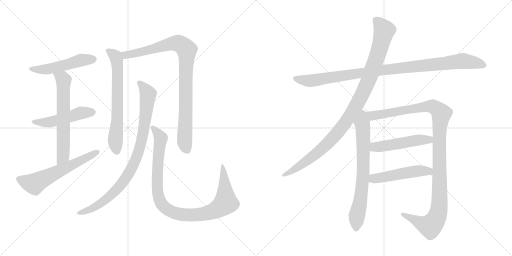
t = 0.00 s
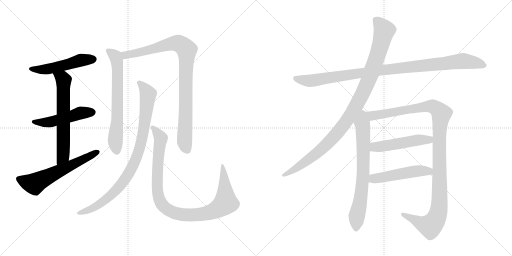
t = 2.45 s
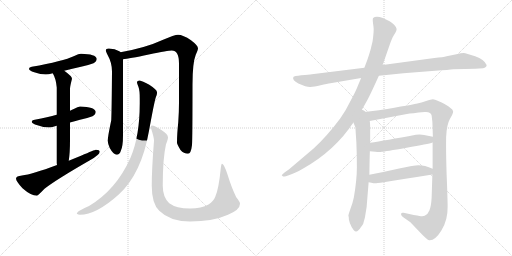
t = 4.89 s
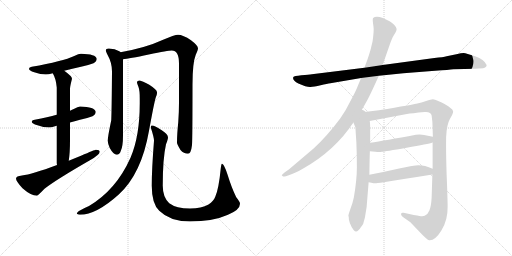
t = 7.34 s
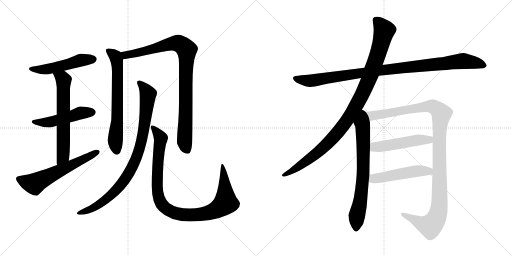
t = 9.79 s
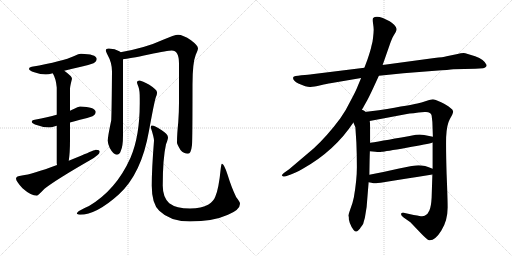
t = 12.23 s

The animated SVG that drew these frames (rendered in a browser with its animation timeline set to each time). Animation: 14 CSS @keyframes rules; one cycle of 12.23 s.

<svg version="1.1" viewBox="0 0 2048 1024" xmlns="http://www.w3.org/2000/svg">
  <g stroke="lightgray" stroke-dasharray="1,1" stroke-width="1" transform="scale(4, 4)">
    <line x1="0" y1="0" x2="256" y2="256"></line>
    <line x1="256" y1="0" x2="0" y2="256"></line>
    <line x1="128" y1="0" x2="128" y2="256"></line>
    <line x1="0" y1="128" x2="256" y2="128"></line>
    <line x1="256" y1="0" x2="512" y2="256"></line>
    <line x1="512" y1="0" x2="256" y2="256"></line>
    <line x1="384" y1="0" x2="384" y2="256"></line>
    <line x1="256" y1="128" x2="512" y2="128"></line>
  </g>
<g transform="scale(1, -1) translate(0, -850)">
   <style type="text/css">
    @keyframes keyframes0 {
      from {
       stroke: black;
       stroke-dashoffset: 512;
       stroke-width: 128;
       }
       63% {
       animation-timing-function: step-end;
       stroke: black;
       stroke-dashoffset: 0;
       stroke-width: 128;
       }
       to {
       stroke: black;
       stroke-width: 1024;
       }
       }
       #make-me-a-hanzi-animation-0 {
         animation: keyframes0 0.666667s both;
         animation-delay: 0.000000s;
         animation-timing-function: linear;
       }
    @keyframes keyframes1 {
      from {
       stroke: black;
       stroke-dashoffset: 498;
       stroke-width: 128;
       }
       62% {
       animation-timing-function: step-end;
       stroke: black;
       stroke-dashoffset: 0;
       stroke-width: 128;
       }
       to {
       stroke: black;
       stroke-width: 1024;
       }
       }
       #make-me-a-hanzi-animation-1 {
         animation: keyframes1 0.655273s both;
         animation-delay: 0.666667s;
         animation-timing-function: linear;
       }
    @keyframes keyframes2 {
      from {
       stroke: black;
       stroke-dashoffset: 638;
       stroke-width: 128;
       }
       67% {
       animation-timing-function: step-end;
       stroke: black;
       stroke-dashoffset: 0;
       stroke-width: 128;
       }
       to {
       stroke: black;
       stroke-width: 1024;
       }
       }
       #make-me-a-hanzi-animation-2 {
         animation: keyframes2 0.769206s both;
         animation-delay: 1.321940s;
         animation-timing-function: linear;
       }
    @keyframes keyframes3 {
      from {
       stroke: black;
       stroke-dashoffset: 605;
       stroke-width: 128;
       }
       66% {
       animation-timing-function: step-end;
       stroke: black;
       stroke-dashoffset: 0;
       stroke-width: 128;
       }
       to {
       stroke: black;
       stroke-width: 1024;
       }
       }
       #make-me-a-hanzi-animation-3 {
         animation: keyframes3 0.742350s both;
         animation-delay: 2.091146s;
         animation-timing-function: linear;
       }
    @keyframes keyframes4 {
      from {
       stroke: black;
       stroke-dashoffset: 675;
       stroke-width: 128;
       }
       69% {
       animation-timing-function: step-end;
       stroke: black;
       stroke-dashoffset: 0;
       stroke-width: 128;
       }
       to {
       stroke: black;
       stroke-width: 1024;
       }
       }
       #make-me-a-hanzi-animation-4 {
         animation: keyframes4 0.799316s both;
         animation-delay: 2.833496s;
         animation-timing-function: linear;
       }
    @keyframes keyframes5 {
      from {
       stroke: black;
       stroke-dashoffset: 931;
       stroke-width: 128;
       }
       75% {
       animation-timing-function: step-end;
       stroke: black;
       stroke-dashoffset: 0;
       stroke-width: 128;
       }
       to {
       stroke: black;
       stroke-width: 1024;
       }
       }
       #make-me-a-hanzi-animation-5 {
         animation: keyframes5 1.007650s both;
         animation-delay: 3.632812s;
         animation-timing-function: linear;
       }
    @keyframes keyframes6 {
      from {
       stroke: black;
       stroke-dashoffset: 906;
       stroke-width: 128;
       }
       75% {
       animation-timing-function: step-end;
       stroke: black;
       stroke-dashoffset: 0;
       stroke-width: 128;
       }
       to {
       stroke: black;
       stroke-width: 1024;
       }
       }
       #make-me-a-hanzi-animation-6 {
         animation: keyframes6 0.987305s both;
         animation-delay: 4.640462s;
         animation-timing-function: linear;
       }
    @keyframes keyframes7 {
      from {
       stroke: black;
       stroke-dashoffset: 1009;
       stroke-width: 128;
       }
       77% {
       animation-timing-function: step-end;
       stroke: black;
       stroke-dashoffset: 0;
       stroke-width: 128;
       }
       to {
       stroke: black;
       stroke-width: 1024;
       }
       }
       #make-me-a-hanzi-animation-7 {
         animation: keyframes7 1.071126s both;
         animation-delay: 5.627767s;
         animation-timing-function: linear;
       }
    @keyframes keyframes8 {
      from {
       stroke: black;
       stroke-dashoffset: 1020;
       stroke-width: 128;
       }
       77% {
       animation-timing-function: step-end;
       stroke: black;
       stroke-dashoffset: 0;
       stroke-width: 128;
       }
       to {
       stroke: black;
       stroke-width: 1024;
       }
       }
       #make-me-a-hanzi-animation-8 {
         animation: keyframes8 1.080078s both;
         animation-delay: 6.698893s;
         animation-timing-function: linear;
       }
    @keyframes keyframes9 {
      from {
       stroke: black;
       stroke-dashoffset: 1046;
       stroke-width: 128;
       }
       77% {
       animation-timing-function: step-end;
       stroke: black;
       stroke-dashoffset: 0;
       stroke-width: 128;
       }
       to {
       stroke: black;
       stroke-width: 1024;
       }
       }
       #make-me-a-hanzi-animation-9 {
         animation: keyframes9 1.101237s both;
         animation-delay: 7.778971s;
         animation-timing-function: linear;
       }
    @keyframes keyframes10 {
      from {
       stroke: black;
       stroke-dashoffset: 716;
       stroke-width: 128;
       }
       70% {
       animation-timing-function: step-end;
       stroke: black;
       stroke-dashoffset: 0;
       stroke-width: 128;
       }
       to {
       stroke: black;
       stroke-width: 1024;
       }
       }
       #make-me-a-hanzi-animation-10 {
         animation: keyframes10 0.832682s both;
         animation-delay: 8.880208s;
         animation-timing-function: linear;
       }
    @keyframes keyframes11 {
      from {
       stroke: black;
       stroke-dashoffset: 1168;
       stroke-width: 128;
       }
       79% {
       animation-timing-function: step-end;
       stroke: black;
       stroke-dashoffset: 0;
       stroke-width: 128;
       }
       to {
       stroke: black;
       stroke-width: 1024;
       }
       }
       #make-me-a-hanzi-animation-11 {
         animation: keyframes11 1.200521s both;
         animation-delay: 9.712890s;
         animation-timing-function: linear;
       }
    @keyframes keyframes12 {
      from {
       stroke: black;
       stroke-dashoffset: 504;
       stroke-width: 128;
       }
       62% {
       animation-timing-function: step-end;
       stroke: black;
       stroke-dashoffset: 0;
       stroke-width: 128;
       }
       to {
       stroke: black;
       stroke-width: 1024;
       }
       }
       #make-me-a-hanzi-animation-12 {
         animation: keyframes12 0.660156s both;
         animation-delay: 10.913411s;
         animation-timing-function: linear;
       }
    @keyframes keyframes13 {
      from {
       stroke: black;
       stroke-dashoffset: 501;
       stroke-width: 128;
       }
       62% {
       animation-timing-function: step-end;
       stroke: black;
       stroke-dashoffset: 0;
       stroke-width: 128;
       }
       to {
       stroke: black;
       stroke-width: 1024;
       }
       }
       #make-me-a-hanzi-animation-13 {
         animation: keyframes13 0.657715s both;
         animation-delay: 11.573567s;
         animation-timing-function: linear;
       }
</style>
<path d="M 324.0 635.5 Q 315.0 635.5 297.0 626.5 Q 252.0 605.5 127.0 583.5 Q 116.0 582.5 116.0 575.5 Q 116.0 568.5 137.0 561.5 Q 163.0 552.5 183.0 552.5 Q 194.0 552.5 211.0 557.5 L 257.0 567.5 Q 284.0 574.5 324.0 583.5 Q 347.0 587.5 374.0 597.5 Q 387.0 604.5 387.0 615.5 Q 384.0 634.5 324.0 635.5 Z" fill="lightgray"></path> 
<path d="M 227.0 391.5 Q 192.0 382.5 139.0 371.5 Q 127.0 370.5 127.0 363.5 Q 127.0 356.5 150.0 349.5 Q 174.0 340.5 196.0 340.5 Q 205.0 340.5 220.0 345.5 Q 223.0 346.5 227.0 347.5 L 280.0 360.5 Q 297.0 365.5 320.0 371.5 Q 343.0 375.5 370.0 385.5 Q 383.0 392.5 383.0 403.5 Q 380.0 422.5 320.0 424.5 Q 312.0 424.5 295.0 414.5 Q 289.0 411.5 280.0 407.5 L 227.0 391.5 Z" fill="lightgray"></path> 
<path d="M 211.0 557.5 Q 224.0 535.5 227.0 500.5 L 227.0 391.5 L 227.0 347.5 L 227.0 199.5 Q 227.0 195.5 228.0 190.5 C 230.0 160.5 271.0 177.5 275.0 207.5 Q 280.0 239.5 280.0 291.5 L 280.0 360.5 L 280.0 407.5 L 280.0 495.5 Q 280.0 504.5 288.0 535.5 Q 288.0 545.5 257.0 567.5 C 233.0 585.5 198.0 584.5 211.0 557.5 Z" fill="lightgray"></path> 
<path d="M 228.0 190.5 Q 128.0 153.5 88.0 148.5 Q 64.0 146.5 64.0 136.5 Q 64.0 125.5 90.0 97.5 Q 124.0 67.5 148.0 67.5 Q 151.0 67.5 178.0 95.5 Q 224.0 131.5 358.0 208.5 Q 399.0 231.5 399.0 243.5 Q 399.0 251.5 383.0 251.5 Q 379.0 251.5 324.0 227.5 Q 299.0 217.5 275.0 207.5 L 228.0 190.5 Z" fill="lightgray"></path> 
<path d="M 435.0 656.5 Q 423.0 656.5 423.0 648.5 Q 423.0 645.5 431.0 629.5 Q 448.0 599.5 448.0 564.5 Q 447.0 421.5 445.0 369.5 Q 431.0 303.5 431.0 287.5 Q 431.0 277.5 439.0 258.5 Q 454.0 231.5 467.0 231.5 Q 478.0 231.5 483.0 246.5 Q 492.0 264.5 492.0 308.5 L 492.0 613.5 C 492.0 635.5 492.0 635.5 482.0 641.5 Q 481.0 643.5 477.0 645.5 Q 461.0 655.5 435.0 656.5 Z" fill="lightgray"></path> 
<path d="M 492.0 613.5 Q 515.0 615.5 595.0 632.5 Q 673.0 648.5 687.0 648.5 Q 716.0 648.5 716.0 596.5 L 716.0 440.5 Q 716.0 404.5 713.0 361.5 Q 708.0 313.5 708.0 279.5 Q 708.0 273.5 722.0 250.5 Q 735.0 235.5 752.0 235.5 Q 764.0 235.5 768.0 270.5 Q 770.0 297.5 770.0 512.5 Q 770.0 599.5 783.0 631.5 Q 792.0 651.5 792.0 656.5 Q 792.0 668.5 764.0 689.5 Q 732.0 711.5 712.0 711.5 Q 699.0 711.5 650.0 690.5 Q 583.0 659.5 482.0 641.5 C 453.0 635.5 462.0 609.5 492.0 613.5 Z" fill="lightgray"></path> 
<path d="M 559.0 528.5 Q 548.0 528.5 548.0 520.5 Q 548.0 517.5 554.0 502.5 Q 559.0 489.5 559.0 456.5 L 559.0 436.5 Q 559.0 305.5 522.0 219.5 Q 465.0 91.5 356.0 26.5 Q 307.0 5.5 307.0 -4.5 Q 313.0 -8.5 320.0 -8.5 Q 385.0 -8.5 475.0 72.5 Q 566.0 155.5 596.0 327.5 Q 617.0 442.5 623.0 460.5 Q 628.0 471.5 628.0 477.5 L 628.0 481.5 Q 628.0 491.5 597.0 511.5 Q 568.0 526.5 559.0 528.5 Z" fill="lightgray"></path> 
<path d="M 607.0 348.5 Q 603.0 348.5 603.0 340.5 Q 616.0 301.5 616.0 287.5 Q 607.0 173.5 607.0 107.5 Q 607.0 35.5 637.0 7.5 Q 680.0 -35.5 760.0 -35.5 Q 852.0 -35.5 912.0 -8.5 Q 960.0 11.5 960.0 35.5 Q 960.0 43.5 945.0 61.5 Q 927.0 97.5 910.0 152.5 Q 896.0 195.5 888.0 195.5 Q 885.0 195.5 883.0 176.5 Q 875.0 94.5 861.0 63.5 Q 855.0 46.5 834.0 32.5 Q 806.0 16.5 760.0 16.5 Q 705.0 16.5 677.0 37.5 Q 651.0 61.5 651.0 107.5 Q 651.0 216.5 664.0 273.5 Q 672.0 293.5 672.0 300.5 Q 672.0 313.5 647.0 329.5 Q 620.0 348.5 607.0 348.5 Z" fill="lightgray"></path> 
<path d="M 1515.5 547.0 L 1613.5 557.0 L 1740.5 567.0 Q 1797.5 571.0 1813.5 573.0 L 1901.5 575.0 L 1932.5 577.0 Q 1946.5 580.0 1946.5 590.0 Q 1937.5 612.0 1900.5 625.0 Q 1864.5 637.0 1854.5 638.0 Q 1845.5 638.0 1825.5 633.0 L 1786.5 625.0 Q 1773.5 621.0 1737.5 618.0 L 1530.5 590.0 L 1457.5 579.0 L 1247.5 553.0 Q 1235.5 551.0 1205.5 549.0 Q 1175.5 546.0 1173.5 542.0 Q 1167.5 530.0 1193.5 516.0 Q 1227.5 501.0 1241.5 502.0 Q 1255.5 503.0 1282.5 509.0 Q 1309.5 515.0 1321.5 517.0 L 1444.5 538.0 L 1515.5 547.0 Z" fill="lightgray"></path> 
<path d="M 1441.5 400.0 L 1469.5 450.0 Q 1478.5 467.0 1492.5 497.0 L 1515.5 547.0 L 1530.5 590.0 L 1558.5 670.0 Q 1568.5 699.0 1573.5 706.0 L 1582.5 721.0 Q 1586.5 728.0 1586.5 734.0 Q 1586.5 740.0 1576.5 751.0 Q 1566.5 761.0 1558.5 765.0 L 1531.5 778.0 Q 1503.5 789.0 1492.5 778.0 Q 1489.5 774.0 1492.5 754.0 Q 1495.5 734.0 1494.5 727.0 Q 1494.5 719.0 1492.5 702.0 Q 1490.5 684.0 1489.5 681.0 L 1485.5 665.0 Q 1483.5 652.0 1469.5 611.0 L 1457.5 579.0 L 1444.5 538.0 L 1431.5 507.0 Q 1425.5 490.0 1403.5 449.0 Q 1382.5 406.0 1361.5 377.0 Q 1309.5 307.0 1255.5 257.0 L 1156.5 173.0 L 1139.5 161.0 Q 1125.5 150.0 1127.5 148.0 L 1132.5 144.0 Q 1133.5 143.0 1143.5 145.0 L 1160.5 151.0 Q 1179.5 157.0 1209.5 174.0 Q 1338.5 246.0 1413.5 360.0 L 1441.5 400.0 Z" fill="lightgray"></path> 
<path d="M 1413.5 360.0 L 1421.5 341.0 L 1425.5 279.0 Q 1427.5 230.0 1427.5 181.0 Q 1427.5 131.0 1415.5 61.0 Q 1410.5 36.0 1401.5 14.0 Q 1393.5 -9.0 1393.5 -13.0 Q 1395.5 -15.0 1395.5 -28.0 Q 1398.5 -42.0 1402.5 -49.0 Q 1405.5 -59.0 1414.5 -70.0 Q 1423.5 -81.0 1432.5 -72.0 Q 1441.5 -63.0 1442.5 -60.0 L 1448.5 -52.0 Q 1453.5 -47.0 1455.5 -35.0 L 1459.5 -21.0 L 1466.5 22.0 L 1474.5 121.0 L 1477.5 151.0 Q 1478.5 224.0 1479.5 245.0 L 1480.5 279.0 Q 1481.5 365.0 1478.5 366.0 C 1470.5 436.0 1386.5 423.0 1413.5 360.0 Z" fill="lightgray"></path> 
<path d="M 1730.5 280.0 L 1730.5 175.0 L 1729.5 152.0 L 1726.5 59.0 Q 1724.5 23.0 1717.5 8.0 Q 1711.5 -8.0 1698.5 -13.0 Q 1693.5 -16.0 1677.5 -14.0 Q 1663.5 -12.0 1614.5 -1.0 Q 1605.5 1.0 1604.5 -5.0 Q 1602.5 -11.0 1614.5 -20.0 L 1641.5 -39.0 L 1684.5 -84.0 Q 1708.5 -109.0 1716.5 -111.0 Q 1740.5 -113.0 1765.5 -72.0 Q 1791.5 -31.0 1790.5 24.0 Q 1790.5 53.0 1786.5 152.0 Q 1783.5 250.0 1784.5 301.0 Q 1786.5 351.0 1799.5 374.0 Q 1813.5 397.0 1812.5 405.0 Q 1811.5 412.0 1800.5 419.0 Q 1790.5 428.0 1764.5 441.0 Q 1738.5 453.0 1731.5 453.0 Q 1724.5 453.0 1704.5 446.0 Q 1684.5 439.0 1669.5 436.0 Q 1655.5 432.0 1515.5 409.0 L 1441.5 400.0 C 1411.5 396.0 1449.5 360.0 1478.5 366.0 L 1627.5 394.0 Q 1645.5 397.0 1698.5 402.0 Q 1723.5 404.0 1726.5 388.0 L 1729.5 362.0 L 1731.5 303.0 L 1730.5 280.0 Z" fill="lightgray"></path> 
<path d="M 1479.5 245.0 L 1501.5 243.0 Q 1516.5 241.0 1527.5 243.0 Q 1539.5 244.0 1626.5 259.0 Q 1713.5 274.0 1730.5 280.0 C 1759.5 288.0 1760.5 297.0 1731.5 303.0 L 1696.5 310.0 Q 1684.5 313.0 1663.5 311.0 Q 1539.5 288.0 1480.5 279.0 C 1450.5 274.0 1449.5 248.0 1479.5 245.0 Z" fill="lightgray"></path> 
<path d="M 1474.5 121.0 L 1485.5 119.0 Q 1497.5 116.0 1505.5 117.0 Q 1513.5 117.0 1729.5 152.0 C 1759.5 157.0 1758.5 164.0 1730.5 175.0 Q 1691.5 192.0 1662.5 188.0 Q 1652.5 188.0 1596.5 176.0 Q 1540.5 163.0 1477.5 151.0 C 1448.5 145.0 1444.5 126.0 1474.5 121.0 Z" fill="lightgray"></path> 
      <clipPath id="make-me-a-hanzi-clip-0">
      <path d="M 324.0 635.5 Q 315.0 635.5 297.0 626.5 Q 252.0 605.5 127.0 583.5 Q 116.0 582.5 116.0 575.5 Q 116.0 568.5 137.0 561.5 Q 163.0 552.5 183.0 552.5 Q 194.0 552.5 211.0 557.5 L 257.0 567.5 Q 284.0 574.5 324.0 583.5 Q 347.0 587.5 374.0 597.5 Q 387.0 604.5 387.0 615.5 Q 384.0 634.5 324.0 635.5 Z" fill="lightgray"></path>
      </clipPath>
      <path clip-path="url(#make-me-a-hanzi-clip-0)" d="M 124.0 576.5 L 187.0 573.5 L 323.0 609.5 L 375.0 613.5 " fill="none" id="make-me-a-hanzi-animation-0" stroke-dasharray="384 768" stroke-linecap="round"></path>

      <clipPath id="make-me-a-hanzi-clip-1">
      <path d="M 227.0 391.5 Q 192.0 382.5 139.0 371.5 Q 127.0 370.5 127.0 363.5 Q 127.0 356.5 150.0 349.5 Q 174.0 340.5 196.0 340.5 Q 205.0 340.5 220.0 345.5 Q 223.0 346.5 227.0 347.5 L 280.0 360.5 Q 297.0 365.5 320.0 371.5 Q 343.0 375.5 370.0 385.5 Q 383.0 392.5 383.0 403.5 Q 380.0 422.5 320.0 424.5 Q 312.0 424.5 295.0 414.5 Q 289.0 411.5 280.0 407.5 L 227.0 391.5 Z" fill="lightgray"></path>
      </clipPath>
      <path clip-path="url(#make-me-a-hanzi-clip-1)" d="M 135.0 364.5 L 190.0 360.5 L 313.0 396.5 L 371.0 401.5 " fill="none" id="make-me-a-hanzi-animation-1" stroke-dasharray="370 740" stroke-linecap="round"></path>

      <clipPath id="make-me-a-hanzi-clip-2">
      <path d="M 211.0 557.5 Q 224.0 535.5 227.0 500.5 L 227.0 391.5 L 227.0 347.5 L 227.0 199.5 Q 227.0 195.5 228.0 190.5 C 230.0 160.5 271.0 177.5 275.0 207.5 Q 280.0 239.5 280.0 291.5 L 280.0 360.5 L 280.0 407.5 L 280.0 495.5 Q 280.0 504.5 288.0 535.5 Q 288.0 545.5 257.0 567.5 C 233.0 585.5 198.0 584.5 211.0 557.5 Z" fill="lightgray"></path>
      </clipPath>
      <path clip-path="url(#make-me-a-hanzi-clip-2)" d="M 220.0 554.5 L 254.0 529.5 L 252.0 226.5 L 233.0 195.5 " fill="none" id="make-me-a-hanzi-animation-2" stroke-dasharray="510 1020" stroke-linecap="round"></path>

      <clipPath id="make-me-a-hanzi-clip-3">
      <path d="M 228.0 190.5 Q 128.0 153.5 88.0 148.5 Q 64.0 146.5 64.0 136.5 Q 64.0 125.5 90.0 97.5 Q 124.0 67.5 148.0 67.5 Q 151.0 67.5 178.0 95.5 Q 224.0 131.5 358.0 208.5 Q 399.0 231.5 399.0 243.5 Q 399.0 251.5 383.0 251.5 Q 379.0 251.5 324.0 227.5 Q 299.0 217.5 275.0 207.5 L 228.0 190.5 Z" fill="lightgray"></path>
      </clipPath>
      <path clip-path="url(#make-me-a-hanzi-clip-3)" d="M 75.0 134.5 L 138.0 115.5 L 391.0 242.5 " fill="none" id="make-me-a-hanzi-animation-3" stroke-dasharray="477 954" stroke-linecap="round"></path>

      <clipPath id="make-me-a-hanzi-clip-4">
      <path d="M 435.0 656.5 Q 423.0 656.5 423.0 648.5 Q 423.0 645.5 431.0 629.5 Q 448.0 599.5 448.0 564.5 Q 447.0 421.5 445.0 369.5 Q 431.0 303.5 431.0 287.5 Q 431.0 277.5 439.0 258.5 Q 454.0 231.5 467.0 231.5 Q 478.0 231.5 483.0 246.5 Q 492.0 264.5 492.0 308.5 L 492.0 613.5 C 492.0 635.5 492.0 635.5 482.0 641.5 Q 481.0 643.5 477.0 645.5 Q 461.0 655.5 435.0 656.5 Z" fill="lightgray"></path>
      </clipPath>
      <path clip-path="url(#make-me-a-hanzi-clip-4)" d="M 432.0 647.5 L 462.0 625.5 L 469.0 588.5 L 469.0 361.5 L 461.0 286.5 L 467.0 245.5 " fill="none" id="make-me-a-hanzi-animation-4" stroke-dasharray="547 1094" stroke-linecap="round"></path>

      <clipPath id="make-me-a-hanzi-clip-5">
      <path d="M 492.0 613.5 Q 515.0 615.5 595.0 632.5 Q 673.0 648.5 687.0 648.5 Q 716.0 648.5 716.0 596.5 L 716.0 440.5 Q 716.0 404.5 713.0 361.5 Q 708.0 313.5 708.0 279.5 Q 708.0 273.5 722.0 250.5 Q 735.0 235.5 752.0 235.5 Q 764.0 235.5 768.0 270.5 Q 770.0 297.5 770.0 512.5 Q 770.0 599.5 783.0 631.5 Q 792.0 651.5 792.0 656.5 Q 792.0 668.5 764.0 689.5 Q 732.0 711.5 712.0 711.5 Q 699.0 711.5 650.0 690.5 Q 583.0 659.5 482.0 641.5 C 453.0 635.5 462.0 609.5 492.0 613.5 Z" fill="lightgray"></path>
      </clipPath>
      <path clip-path="url(#make-me-a-hanzi-clip-5)" d="M 492.0 637.5 L 503.0 629.5 L 543.0 636.5 L 685.0 676.5 L 718.0 675.5 L 747.0 651.5 L 738.0 284.5 L 749.0 250.5 " fill="none" id="make-me-a-hanzi-animation-5" stroke-dasharray="803 1606" stroke-linecap="round"></path>

      <clipPath id="make-me-a-hanzi-clip-6">
      <path d="M 559.0 528.5 Q 548.0 528.5 548.0 520.5 Q 548.0 517.5 554.0 502.5 Q 559.0 489.5 559.0 456.5 L 559.0 436.5 Q 559.0 305.5 522.0 219.5 Q 465.0 91.5 356.0 26.5 Q 307.0 5.5 307.0 -4.5 Q 313.0 -8.5 320.0 -8.5 Q 385.0 -8.5 475.0 72.5 Q 566.0 155.5 596.0 327.5 Q 617.0 442.5 623.0 460.5 Q 628.0 471.5 628.0 477.5 L 628.0 481.5 Q 628.0 491.5 597.0 511.5 Q 568.0 526.5 559.0 528.5 Z" fill="lightgray"></path>
      </clipPath>
      <path clip-path="url(#make-me-a-hanzi-clip-6)" d="M 557.0 519.5 L 579.0 497.5 L 592.0 473.5 L 570.0 303.5 L 535.0 193.5 L 507.0 143.5 L 455.0 79.5 L 384.0 25.5 L 314.0 -4.5 " fill="none" id="make-me-a-hanzi-animation-6" stroke-dasharray="778 1556" stroke-linecap="round"></path>

      <clipPath id="make-me-a-hanzi-clip-7">
      <path d="M 607.0 348.5 Q 603.0 348.5 603.0 340.5 Q 616.0 301.5 616.0 287.5 Q 607.0 173.5 607.0 107.5 Q 607.0 35.5 637.0 7.5 Q 680.0 -35.5 760.0 -35.5 Q 852.0 -35.5 912.0 -8.5 Q 960.0 11.5 960.0 35.5 Q 960.0 43.5 945.0 61.5 Q 927.0 97.5 910.0 152.5 Q 896.0 195.5 888.0 195.5 Q 885.0 195.5 883.0 176.5 Q 875.0 94.5 861.0 63.5 Q 855.0 46.5 834.0 32.5 Q 806.0 16.5 760.0 16.5 Q 705.0 16.5 677.0 37.5 Q 651.0 61.5 651.0 107.5 Q 651.0 216.5 664.0 273.5 Q 672.0 293.5 672.0 300.5 Q 672.0 313.5 647.0 329.5 Q 620.0 348.5 607.0 348.5 Z" fill="lightgray"></path>
      </clipPath>
      <path clip-path="url(#make-me-a-hanzi-clip-7)" d="M 611.0 341.5 L 643.0 297.5 L 630.0 177.5 L 630.0 81.5 L 646.0 34.5 L 676.0 8.5 L 723.0 -7.5 L 802.0 -7.5 L 845.0 2.5 L 890.0 27.5 L 903.0 47.5 L 889.0 191.5 " fill="none" id="make-me-a-hanzi-animation-7" stroke-dasharray="881 1762" stroke-linecap="round"></path>

      <clipPath id="make-me-a-hanzi-clip-8">
      <path d="M 1515.5 547.0 L 1613.5 557.0 L 1740.5 567.0 Q 1797.5 571.0 1813.5 573.0 L 1901.5 575.0 L 1932.5 577.0 Q 1946.5 580.0 1946.5 590.0 Q 1937.5 612.0 1900.5 625.0 Q 1864.5 637.0 1854.5 638.0 Q 1845.5 638.0 1825.5 633.0 L 1786.5 625.0 Q 1773.5 621.0 1737.5 618.0 L 1530.5 590.0 L 1457.5 579.0 L 1247.5 553.0 Q 1235.5 551.0 1205.5 549.0 Q 1175.5 546.0 1173.5 542.0 Q 1167.5 530.0 1193.5 516.0 Q 1227.5 501.0 1241.5 502.0 Q 1255.5 503.0 1282.5 509.0 Q 1309.5 515.0 1321.5 517.0 L 1444.5 538.0 L 1515.5 547.0 Z" fill="lightgray"></path>
      </clipPath>
      <path clip-path="url(#make-me-a-hanzi-clip-8)" d="M 1178.5 538.0 L 1244.5 527.0 L 1570.5 575.0 L 1853.5 606.0 L 1934.5 590.0 " fill="none" id="make-me-a-hanzi-animation-8" stroke-dasharray="892 1784" stroke-linecap="round"></path>

      <clipPath id="make-me-a-hanzi-clip-9">
      <path d="M 1441.5 400.0 L 1469.5 450.0 Q 1478.5 467.0 1492.5 497.0 L 1515.5 547.0 L 1530.5 590.0 L 1558.5 670.0 Q 1568.5 699.0 1573.5 706.0 L 1582.5 721.0 Q 1586.5 728.0 1586.5 734.0 Q 1586.5 740.0 1576.5 751.0 Q 1566.5 761.0 1558.5 765.0 L 1531.5 778.0 Q 1503.5 789.0 1492.5 778.0 Q 1489.5 774.0 1492.5 754.0 Q 1495.5 734.0 1494.5 727.0 Q 1494.5 719.0 1492.5 702.0 Q 1490.5 684.0 1489.5 681.0 L 1485.5 665.0 Q 1483.5 652.0 1469.5 611.0 L 1457.5 579.0 L 1444.5 538.0 L 1431.5 507.0 Q 1425.5 490.0 1403.5 449.0 Q 1382.5 406.0 1361.5 377.0 Q 1309.5 307.0 1255.5 257.0 L 1156.5 173.0 L 1139.5 161.0 Q 1125.5 150.0 1127.5 148.0 L 1132.5 144.0 Q 1133.5 143.0 1143.5 145.0 L 1160.5 151.0 Q 1179.5 157.0 1209.5 174.0 Q 1338.5 246.0 1413.5 360.0 L 1441.5 400.0 Z" fill="lightgray"></path>
      </clipPath>
      <path clip-path="url(#make-me-a-hanzi-clip-9)" d="M 1501.5 772.0 L 1537.5 728.0 L 1507.5 621.0 L 1473.5 528.0 L 1415.5 411.0 L 1353.5 322.0 L 1303.5 269.0 L 1221.5 202.0 L 1131.5 148.0 " fill="none" id="make-me-a-hanzi-animation-9" stroke-dasharray="918 1836" stroke-linecap="round"></path>

      <clipPath id="make-me-a-hanzi-clip-10">
      <path d="M 1413.5 360.0 L 1421.5 341.0 L 1425.5 279.0 Q 1427.5 230.0 1427.5 181.0 Q 1427.5 131.0 1415.5 61.0 Q 1410.5 36.0 1401.5 14.0 Q 1393.5 -9.0 1393.5 -13.0 Q 1395.5 -15.0 1395.5 -28.0 Q 1398.5 -42.0 1402.5 -49.0 Q 1405.5 -59.0 1414.5 -70.0 Q 1423.5 -81.0 1432.5 -72.0 Q 1441.5 -63.0 1442.5 -60.0 L 1448.5 -52.0 Q 1453.5 -47.0 1455.5 -35.0 L 1459.5 -21.0 L 1466.5 22.0 L 1474.5 121.0 L 1477.5 151.0 Q 1478.5 224.0 1479.5 245.0 L 1480.5 279.0 Q 1481.5 365.0 1478.5 366.0 C 1470.5 436.0 1386.5 423.0 1413.5 360.0 Z" fill="lightgray"></path>
      </clipPath>
      <path clip-path="url(#make-me-a-hanzi-clip-10)" d="M 1442.5 392.0 L 1451.5 335.0 L 1453.5 184.0 L 1446.5 88.0 L 1426.5 -19.0 L 1424.5 -65.0 " fill="none" id="make-me-a-hanzi-animation-10" stroke-dasharray="588 1176" stroke-linecap="round"></path>

      <clipPath id="make-me-a-hanzi-clip-11">
      <path d="M 1730.5 280.0 L 1730.5 175.0 L 1729.5 152.0 L 1726.5 59.0 Q 1724.5 23.0 1717.5 8.0 Q 1711.5 -8.0 1698.5 -13.0 Q 1693.5 -16.0 1677.5 -14.0 Q 1663.5 -12.0 1614.5 -1.0 Q 1605.5 1.0 1604.5 -5.0 Q 1602.5 -11.0 1614.5 -20.0 L 1641.5 -39.0 L 1684.5 -84.0 Q 1708.5 -109.0 1716.5 -111.0 Q 1740.5 -113.0 1765.5 -72.0 Q 1791.5 -31.0 1790.5 24.0 Q 1790.5 53.0 1786.5 152.0 Q 1783.5 250.0 1784.5 301.0 Q 1786.5 351.0 1799.5 374.0 Q 1813.5 397.0 1812.5 405.0 Q 1811.5 412.0 1800.5 419.0 Q 1790.5 428.0 1764.5 441.0 Q 1738.5 453.0 1731.5 453.0 Q 1724.5 453.0 1704.5 446.0 Q 1684.5 439.0 1669.5 436.0 Q 1655.5 432.0 1515.5 409.0 L 1441.5 400.0 C 1411.5 396.0 1449.5 360.0 1478.5 366.0 L 1627.5 394.0 Q 1645.5 397.0 1698.5 402.0 Q 1723.5 404.0 1726.5 388.0 L 1729.5 362.0 L 1731.5 303.0 L 1730.5 280.0 Z" fill="lightgray"></path>
      </clipPath>
      <path clip-path="url(#make-me-a-hanzi-clip-11)" d="M 1449.5 399.0 L 1484.5 386.0 L 1730.5 425.0 L 1765.5 395.0 L 1757.5 296.0 L 1757.5 35.0 L 1743.5 -28.0 L 1721.5 -54.0 L 1707.5 -52.0 L 1611.5 -7.0 " fill="none" id="make-me-a-hanzi-animation-11" stroke-dasharray="1040 2080" stroke-linecap="round"></path>

      <clipPath id="make-me-a-hanzi-clip-12">
      <path d="M 1479.5 245.0 L 1501.5 243.0 Q 1516.5 241.0 1527.5 243.0 Q 1539.5 244.0 1626.5 259.0 Q 1713.5 274.0 1730.5 280.0 C 1759.5 288.0 1760.5 297.0 1731.5 303.0 L 1696.5 310.0 Q 1684.5 313.0 1663.5 311.0 Q 1539.5 288.0 1480.5 279.0 C 1450.5 274.0 1449.5 248.0 1479.5 245.0 Z" fill="lightgray"></path>
      </clipPath>
      <path clip-path="url(#make-me-a-hanzi-clip-12)" d="M 1485.5 250.0 L 1497.5 261.0 L 1671.5 290.0 L 1716.5 291.0 L 1724.5 298.0 " fill="none" id="make-me-a-hanzi-animation-12" stroke-dasharray="376 752" stroke-linecap="round"></path>

      <clipPath id="make-me-a-hanzi-clip-13">
      <path d="M 1474.5 121.0 L 1485.5 119.0 Q 1497.5 116.0 1505.5 117.0 Q 1513.5 117.0 1729.5 152.0 C 1759.5 157.0 1758.5 164.0 1730.5 175.0 Q 1691.5 192.0 1662.5 188.0 Q 1652.5 188.0 1596.5 176.0 Q 1540.5 163.0 1477.5 151.0 C 1448.5 145.0 1444.5 126.0 1474.5 121.0 Z" fill="lightgray"></path>
      </clipPath>
      <path clip-path="url(#make-me-a-hanzi-clip-13)" d="M 1481.5 128.0 L 1494.5 135.0 L 1611.5 157.0 L 1669.5 166.0 L 1711.5 163.0 L 1719.5 170.0 " fill="none" id="make-me-a-hanzi-animation-13" stroke-dasharray="373 746" stroke-linecap="round"></path>

</g>
</svg>
